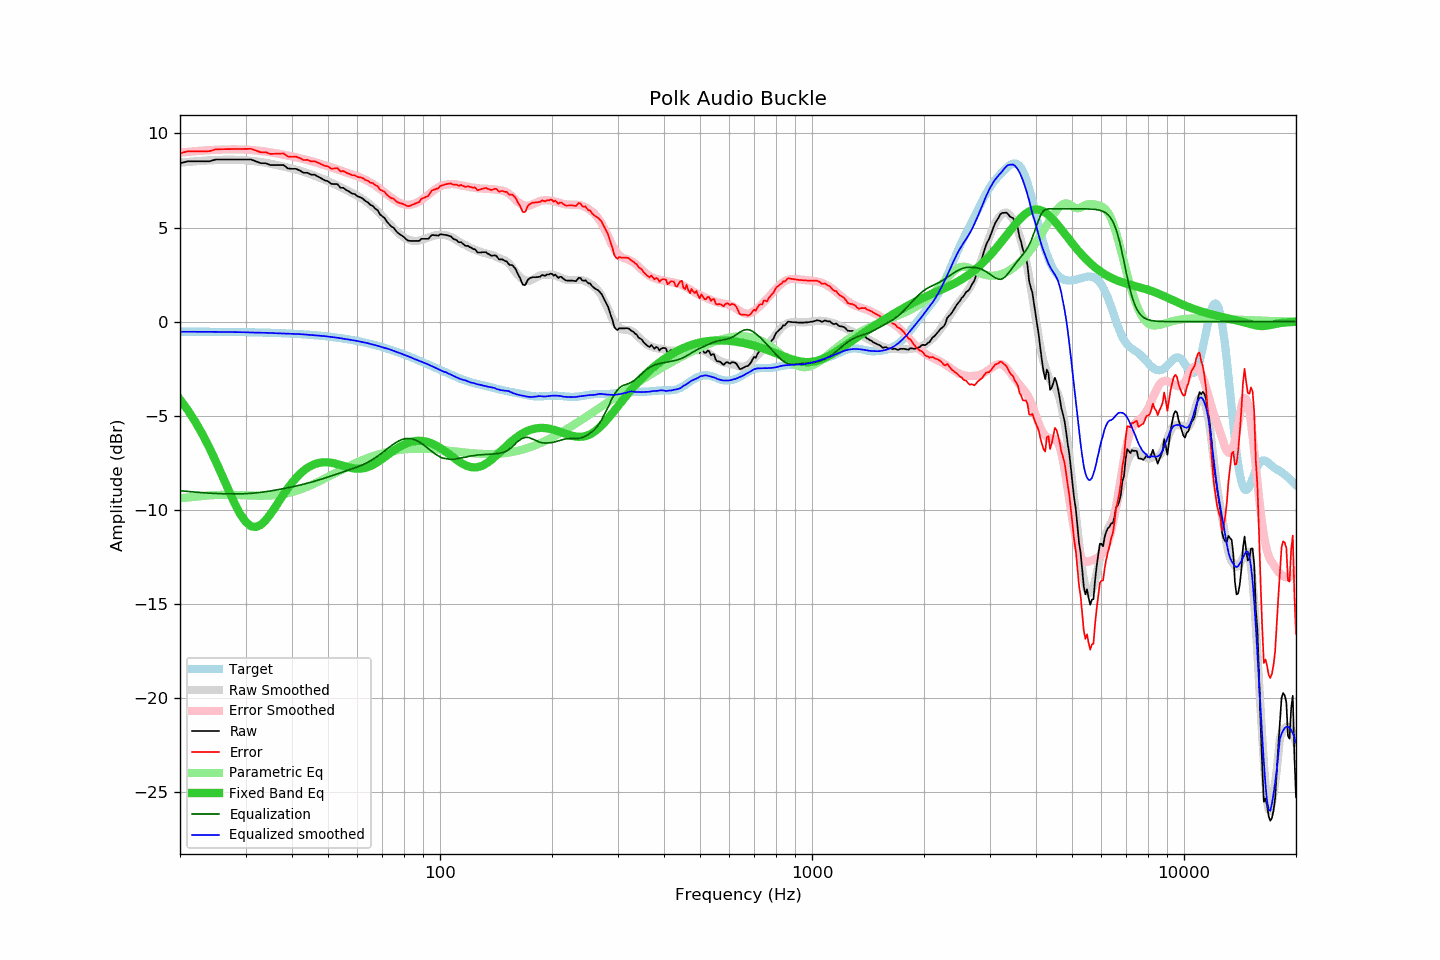

The data file committed next to this chart (first rows):
frequency, raw, error, smoothed, error_smoothed, equalization, parametric_eq, equalized_raw, equalized_smoothed, target
20, 8.42, 8.95, 8.45, 8.99, -8.99, -4.14, -0.56, -0.54, -0.53
21, 8.52, 9.05, 8.49, 9.03, -9.03, -4.71, -0.50, -0.54, -0.53
22, 8.52, 9.05, 8.52, 9.06, -9.06, -5.33, -0.54, -0.54, -0.53
23, 8.52, 9.06, 8.55, 9.09, -9.09, -6.00, -0.57, -0.54, -0.53
24, 8.52, 9.06, 8.57, 9.11, -9.11, -6.71, -0.59, -0.54, -0.54
25, 8.62, 9.16, 8.59, 9.13, -9.13, -7.46, -0.51, -0.54, -0.54
26, 8.62, 9.16, 8.60, 9.15, -9.15, -8.21, -0.53, -0.55, -0.54
27, 8.62, 9.17, 8.60, 9.15, -9.15, -8.95, -0.53, -0.55, -0.55
28, 8.62, 9.17, 8.60, 9.16, -9.16, -9.63, -0.54, -0.55, -0.55
29, 8.62, 9.18, 8.59, 9.15, -9.15, -10.21, -0.53, -0.56, -0.56
30, 8.62, 9.18, 8.58, 9.14, -9.14, -10.63, -0.52, -0.57, -0.56
31, 8.62, 9.19, 8.55, 9.13, -9.13, -10.87, -0.50, -0.58, -0.57
32, 8.52, 9.09, 8.52, 9.10, -9.10, -10.92, -0.58, -0.58, -0.57
33, 8.42, 9.00, 8.49, 9.07, -9.07, -10.80, -0.65, -0.58, -0.58
34, 8.42, 9.01, 8.44, 9.04, -9.04, -10.55, -0.62, -0.59, -0.58
35, 8.32, 8.91, 8.40, 9.00, -9.00, -10.24, -0.68, -0.60, -0.59
36, 8.32, 8.92, 8.34, 8.96, -8.96, -9.88, -0.64, -0.61, -0.60
37, 8.32, 8.93, 8.29, 8.92, -8.92, -9.52, -0.59, -0.62, -0.61
38, 8.32, 8.94, 8.24, 8.87, -8.87, -9.17, -0.55, -0.63, -0.62
39, 8.14, 8.77, 8.19, 8.83, -8.83, -8.85, -0.69, -0.64, -0.63
40, 8.12, 8.76, 8.13, 8.78, -8.78, -8.56, -0.66, -0.65, -0.64
41, 8.12, 8.77, 8.08, 8.74, -8.74, -8.31, -0.62, -0.65, -0.65
42, 8.03, 8.69, 8.03, 8.69, -8.69, -8.10, -0.66, -0.66, -0.66
43, 7.91, 8.59, 7.96, 8.64, -8.64, -7.92, -0.73, -0.68, -0.68
44, 7.91, 8.60, 7.90, 8.59, -8.59, -7.77, -0.68, -0.69, -0.69
45, 7.81, 8.51, 7.83, 8.54, -8.54, -7.66, -0.72, -0.71, -0.70
46, 7.81, 8.53, 7.76, 8.48, -8.48, -7.58, -0.67, -0.72, -0.72
47, 7.71, 8.45, 7.68, 8.43, -8.43, -7.52, -0.72, -0.74, -0.74
48, 7.61, 8.36, 7.61, 8.37, -8.37, -7.49, -0.76, -0.76, -0.75
49, 7.51, 8.28, 7.54, 8.31, -8.31, -7.47, -0.80, -0.77, -0.77
50, 7.46, 8.25, 7.47, 8.26, -8.26, -7.48, -0.80, -0.79, -0.79
51, 7.32, 8.13, 7.39, 8.20, -8.20, -7.50, -0.88, -0.82, -0.81
52, 7.31, 8.14, 7.31, 8.15, -8.15, -7.53, -0.83, -0.84, -0.83
53, 7.31, 8.16, 7.24, 8.09, -8.09, -7.57, -0.78, -0.86, -0.85
54, 7.11, 7.99, 7.15, 8.04, -8.04, -7.62, -0.92, -0.88, -0.87
55, 7.11, 8.01, 7.08, 7.98, -7.98, -7.66, -0.87, -0.90, -0.90
56, 6.99, 7.91, 7.00, 7.93, -7.93, -7.71, -0.94, -0.93, -0.92
57, 6.91, 7.86, 6.92, 7.88, -7.88, -7.75, -0.97, -0.96, -0.95
58, 6.81, 7.78, 6.85, 7.83, -7.83, -7.78, -1.02, -0.98, -0.97
59, 6.78, 7.78, 6.77, 7.77, -7.77, -7.80, -0.99, -1.00, -1.00
60, 6.66, 7.69, 6.69, 7.72, -7.72, -7.81, -1.06, -1.03, -1.03
61, 6.61, 7.67, 6.60, 7.66, -7.66, -7.81, -1.05, -1.06, -1.06
62, 6.54, 7.63, 6.51, 7.60, -7.60, -7.80, -1.06, -1.09, -1.09
63, 6.41, 7.53, 6.42, 7.54, -7.54, -7.77, -1.13, -1.12, -1.12
64, 6.34, 7.49, 6.32, 7.47, -7.47, -7.73, -1.13, -1.15, -1.15
65, 6.20, 7.38, 6.21, 7.40, -7.40, -7.67, -1.20, -1.19, -1.18
66, 6.15, 7.37, 6.10, 7.32, -7.32, -7.61, -1.17, -1.22, -1.21
67, 6.00, 7.25, 5.98, 7.23, -7.23, -7.54, -1.23, -1.25, -1.25
68, 5.92, 7.20, 5.86, 7.14, -7.14, -7.46, -1.22, -1.28, -1.28
69, 5.69, 7.01, 5.73, 7.05, -7.05, -7.38, -1.36, -1.32, -1.32
70, 5.60, 6.96, 5.60, 6.96, -6.96, -7.29, -1.36, -1.36, -1.35
71, 5.50, 6.89, 5.47, 6.87, -6.87, -7.20, -1.37, -1.40, -1.39
72, 5.31, 6.74, 5.34, 6.77, -6.77, -7.11, -1.46, -1.43, -1.43
73, 5.18, 6.65, 5.21, 6.68, -6.68, -7.02, -1.50, -1.47, -1.47
74, 5.05, 6.56, 5.08, 6.59, -6.59, -6.94, -1.54, -1.51, -1.50
75, 5.00, 6.54, 4.96, 6.51, -6.51, -6.86, -1.51, -1.55, -1.54
76, 4.84, 6.42, 4.84, 6.43, -6.43, -6.78, -1.59, -1.59, -1.58
77, 4.72, 6.34, 4.73, 6.37, -6.37, -6.71, -1.65, -1.63, -1.62
78, 4.64, 6.30, 4.64, 6.31, -6.31, -6.64, -1.67, -1.67, -1.66
79, 4.57, 6.27, 4.55, 6.27, -6.27, -6.58, -1.70, -1.72, -1.70
... 553 more rows
